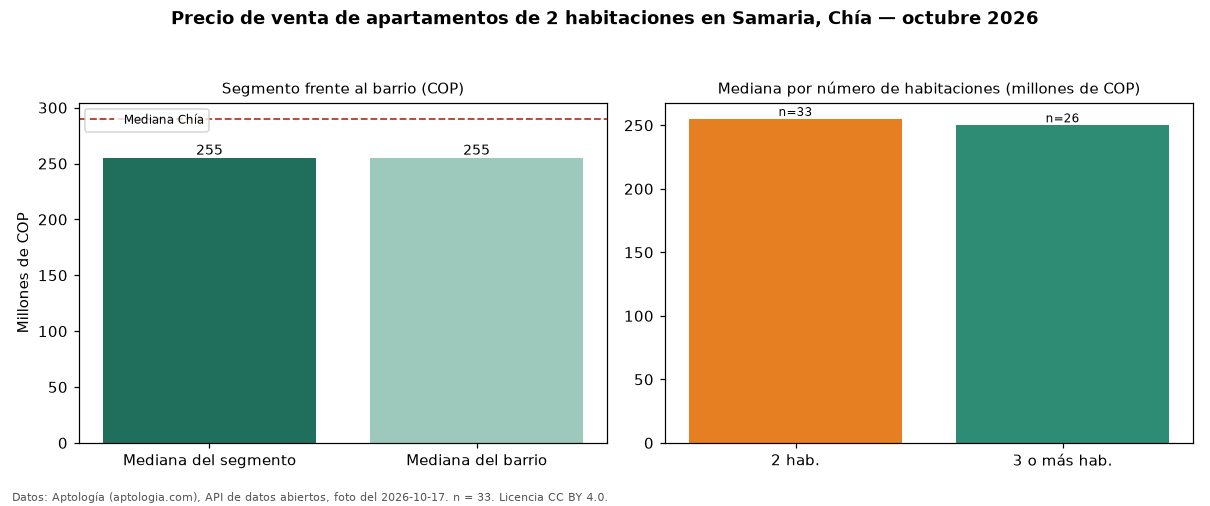

Data behind this chart, as committed beside it:
seccion, metrica, valor_cop, n
precio, mediana, 255000000, 33
habitaciones, 2, 255000000, 33
habitaciones, 3+, 250000000, 26
barrio, mediana_barrio_todos_los_tamanos, 255000000, 64
ciudad, mediana_ciudad, 289900000, 
fuente, fecha_foto, 2026-10-17, 
fuente, atribucion, https://www.aptologia.com/venta/chia/sam…, 
